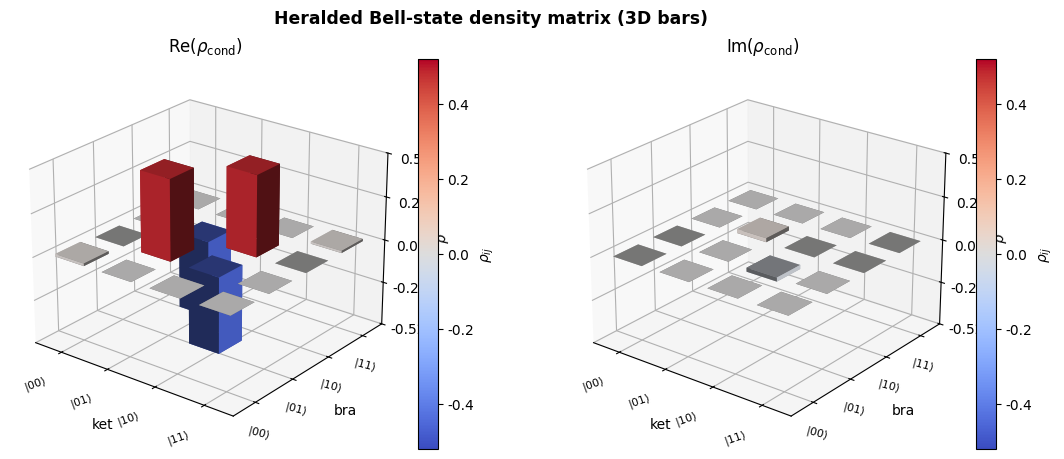

Python code for this plot: (Note: this script raises an exception after producing the figure.)
import pathlib

import matplotlib.pyplot as plt
import numpy as np
from matplotlib.cm import ScalarMappable
from matplotlib.colors import Normalize


def _rho_bell_conditional() -> np.ndarray:
    # Same representative heralded state as the 2D heatmap figure.
    return np.array(
        [
            [0.015 + 0.0j, 0.0 + 0.0j, 0.0 + 0.0j, 0.0 + 0.0j],
            [0.0 + 0.0j, 0.486 + 0.0j, -0.458 + 0.024j, 0.0 + 0.0j],
            [0.0 + 0.0j, -0.458 - 0.024j, 0.486 + 0.0j, 0.0 + 0.0j],
            [0.0 + 0.0j, 0.0 + 0.0j, 0.0 + 0.0j, 0.013 + 0.0j],
        ],
        dtype=np.complex128,
    )


def _plot_component(ax, component: np.ndarray, title: str, zlim: float) -> None:
    n = component.shape[0]
    xx, yy = np.meshgrid(np.arange(n), np.arange(n), indexing="ij")
    xpos = xx.ravel().astype(float)
    ypos = yy.ravel().astype(float)
    zpos = np.zeros_like(xpos)
    dx = np.full_like(xpos, 0.62, dtype=float)
    dy = np.full_like(ypos, 0.62, dtype=float)
    dz = component.ravel()

    norm = Normalize(vmin=-zlim, vmax=zlim)
    cmap = plt.get_cmap("coolwarm")
    colors = cmap(norm(dz))

    ax.bar3d(xpos, ypos, zpos, dx, dy, dz, color=colors, shade=True, zsort="average")
    ax.view_init(elev=24, azim=-52)
    ax.set_zlim(-zlim, zlim)
    ax.set_zticks([-zlim, -0.5 * zlim, 0.0, 0.5 * zlim, zlim])
    ax.set_title(title)

    labels = [r"$|00\rangle$", r"$|01\rangle$", r"$|10\rangle$", r"$|11\rangle$"]
    ax.set_xticks(np.arange(n) + 0.31)
    ax.set_xticklabels(labels, rotation=20, ha="right", fontsize=8)
    ax.set_yticks(np.arange(n) + 0.31)
    ax.set_yticklabels(labels, rotation=-15, ha="right", fontsize=8)
    ax.set_xlabel("ket")
    ax.set_ylabel("bra")
    ax.set_zlabel(r"$\rho$")

    sm = ScalarMappable(norm=norm, cmap=cmap)
    sm.set_array([])
    cbar = plt.colorbar(sm, ax=ax, fraction=0.05, pad=0.04)
    cbar.set_label(r"$\rho_{ij}$")


def main() -> None:
    plt.rcParams.update({"font.family": "DejaVu Sans"})

    rho = _rho_bell_conditional()
    rho_re = np.real(rho)
    rho_im = np.imag(rho)
    zlim = 0.52

    fig = plt.figure(figsize=(10.8, 5.0))
    gs = fig.add_gridspec(1, 2, width_ratios=[1.0, 1.0], wspace=0.22)
    ax0 = fig.add_subplot(gs[0, 0], projection="3d")
    ax1 = fig.add_subplot(gs[0, 1], projection="3d")

    _plot_component(ax0, rho_re, r"Re$(\rho_{\mathrm{cond}})$", zlim)
    _plot_component(ax1, rho_im, r"Im$(\rho_{\mathrm{cond}})$", zlim)

    fig.subplots_adjust(left=0.03, right=0.97, top=0.88, bottom=0.10, wspace=0.20)
    fig.suptitle("Heralded Bell-state density matrix (3D bars)", fontsize=12.4, fontweight="bold")
    out_path = pathlib.Path(__file__).with_suffix(".png")
    fig.savefig(out_path, dpi=220)
    plt.close(fig)


if __name__ == "__main__":
    main()
